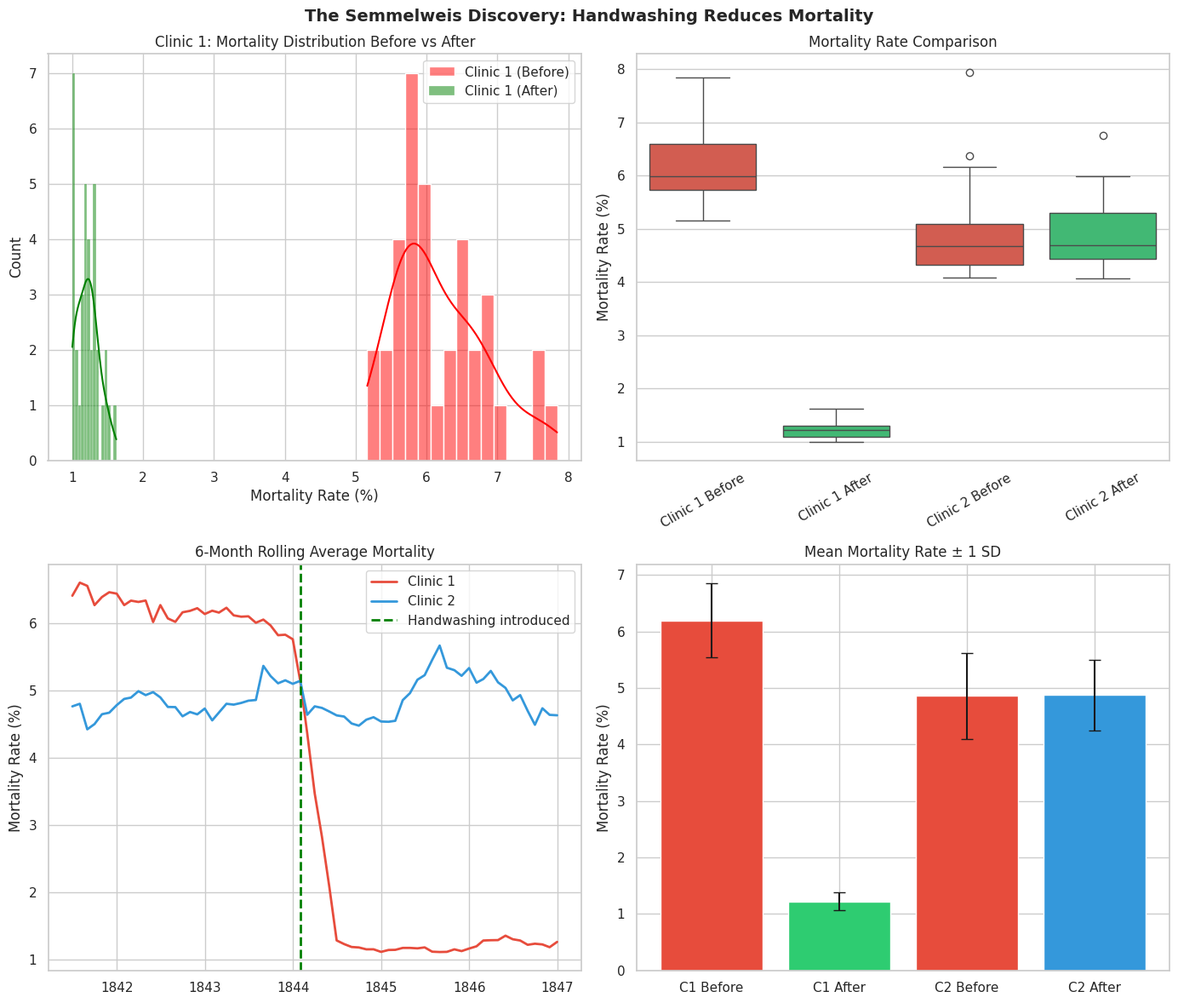

Python code for this plot: (Note: this script raises an exception after producing the figure.)
import matplotlib
matplotlib.use("Agg")
import matplotlib.pyplot as plt
import seaborn as sns
import pandas as pd
import numpy as np
from scipy import stats

np.random.seed(42)
sns.set_theme(style="whitegrid")

months = pd.date_range("1841-01-01", "1846-12-31", freq="ME")
n = len(months)

clinic1_before = np.random.beta(2, 20, n // 2) * 15 + 5
clinic2_before = np.random.beta(1.5, 25, n // 2) * 15 + 4

handwashing_start = n // 2
clinic1_after = np.random.beta(1, 40, n - handwashing_start) * 8 + 1
clinic2_after = np.random.beta(1.5, 25, n - handwashing_start) * 15 + 4

clinic1_rates = np.concatenate([clinic1_before, clinic1_after])
clinic2_rates = np.concatenate([clinic2_before, clinic2_after])

df = pd.DataFrame({
    "date": months,
    "Clinic_1": clinic1_rates,
    "Clinic_2": clinic2_rates,
})

df["before_handwashing"] = df.index < handwashing_start

print("=" * 60)
print("HANDWASHING DISCOVERY: STATISTICAL ANALYSIS")
print("=" * 60)
print("\nDr. Semmelweis (1847): Handwashing reduces maternal mortality\n")

# Split data
c1_before = df[df["before_handwashing"]]["Clinic_1"]
c1_after = df[~df["before_handwashing"]]["Clinic_1"]
c2_before = df[df["before_handwashing"]]["Clinic_2"]
c2_after = df[~df["before_handwashing"]]["Clinic_2"]

print("--- Descriptive Statistics ---")
print(f"\nClinic 1 BEFORE handwashing: mean={c1_before.mean():.2f}%, std={c1_before.std():.2f}")
print(f"Clinic 1 AFTER handwashing:  mean={c1_after.mean():.2f}%, std={c1_after.std():.2f}")
print(f"Reduction: {c1_before.mean() - c1_after.mean():.2f} percentage points")

# t-tests
print("\n--- Independent t-Tests ---")
t1, p1 = stats.ttest_ind(c1_before, c2_before)
print(f"Clinic 1 vs Clinic 2 (before): t={t1:.3f}, p={p1:.4f} {'SIGNIFICANT' if p1 < 0.05 else 'NOT SIGNIFICANT'}")

t2, p2 = stats.ttest_ind(c1_before, c1_after)
print(f"Clinic 1 before vs after:       t={t2:.3f}, p={p2:.6f} {'SIGNIFICANT' if p2 < 0.05 else 'NOT SIGNIFICANT'}")

t3, p3 = stats.ttest_ind(c2_before, c2_after)
print(f"Clinic 2 before vs after:       t={t3:.3f}, p={p3:.4f} {'SIGNIFICANT' if p3 < 0.05 else 'NOT SIGNIFICANT'}")

t4, p4 = stats.ttest_ind(c1_after, c2_after)
print(f"Clinic 1 vs Clinic 2 (after):  t={t4:.3f}, p={p4:.4f} {'SIGNIFICANT' if p4 < 0.05 else 'NOT SIGNIFICANT'}")

# Visualizations
fig, axes = plt.subplots(2, 2, figsize=(14, 12))
fig.suptitle("The Semmelweis Discovery: Handwashing Reduces Mortality", fontsize=14, fontweight="bold")

ax1 = axes[0, 0]
sns.histplot(c1_before, kde=True, color="red", alpha=0.5, label="Clinic 1 (Before)", ax=ax1, bins=15)
sns.histplot(c1_after, kde=True, color="green", alpha=0.5, label="Clinic 1 (After)", ax=ax1, bins=15)
ax1.set_title("Clinic 1: Mortality Distribution Before vs After")
ax1.set_xlabel("Mortality Rate (%)")
ax1.legend()

ax2 = axes[0, 1]
box_data = pd.DataFrame({
    "Clinic 1 Before": c1_before.values,
    "Clinic 1 After": c1_after.values,
    "Clinic 2 Before": c2_before.values,
    "Clinic 2 After": c2_after.values,
})
sns.boxplot(data=box_data, palette=["#e74c3c", "#2ecc71", "#e74c3c", "#2ecc71"], ax=ax2)
ax2.set_title("Mortality Rate Comparison")
ax2.set_ylabel("Mortality Rate (%)")
ax2.tick_params(axis="x", rotation=30)

ax3 = axes[1, 0]
rolling1 = df["Clinic_1"].rolling(window=6).mean()
rolling2 = df["Clinic_2"].rolling(window=6).mean()
ax3.plot(df["date"], rolling1, label="Clinic 1", color="#e74c3c", linewidth=2)
ax3.plot(df["date"], rolling2, label="Clinic 2", color="#3498db", linewidth=2)
ax3.axvline(months[handwashing_start], color="green", linestyle="--", linewidth=2, label="Handwashing introduced")
ax3.set_title("6-Month Rolling Average Mortality")
ax3.set_ylabel("Mortality Rate (%)")
ax3.legend()

ax4 = axes[1, 1]
means = [c1_before.mean(), c1_after.mean(), c2_before.mean(), c2_after.mean()]
errors = [c1_before.std(), c1_after.std(), c2_before.std(), c2_after.std()]
labels = ["C1 Before", "C1 After", "C2 Before", "C2 After"]
colors = ["#e74c3c", "#2ecc71", "#e74c3c", "#3498db"]
bars = ax4.bar(labels, means, yerr=errors, color=colors, capsize=5)
ax4.set_title("Mean Mortality Rate ± 1 SD")
ax4.set_ylabel("Mortality Rate (%)")

plt.tight_layout()
plt.savefig("Day079/handwashing_analysis.png", dpi=150, bbox_inches="tight")
print("\nChart saved to Day079/handwashing_analysis.png")
plt.close()

df.to_csv("Day079/mortality_data.csv", index=False)
print("Data saved to Day079/mortality_data.csv")
